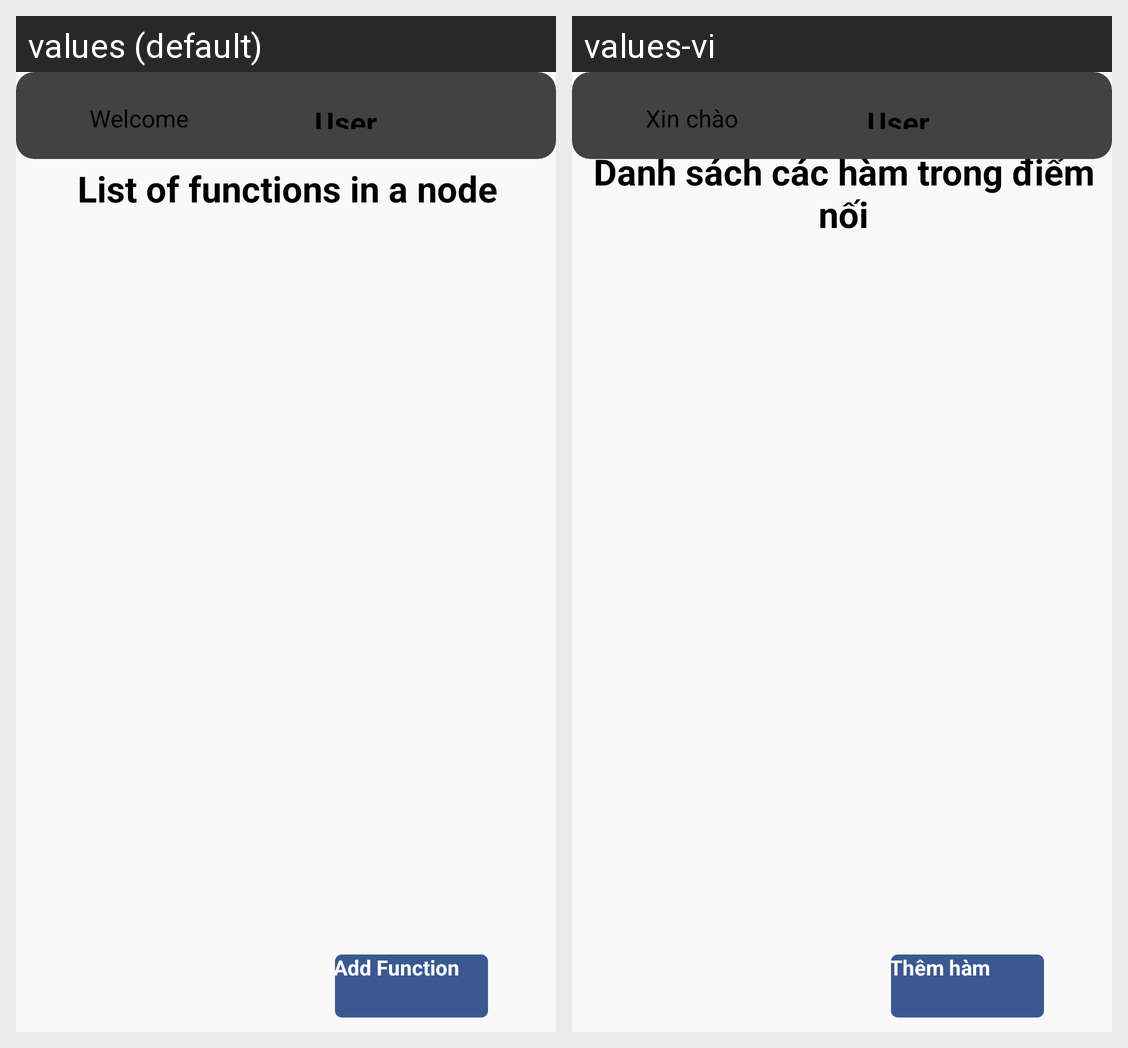

Here is an Android app screen in its default locale and in the app's own translations. Write out the translated-string differences for the strings that appear on this screen.
Android screen res/layout/activity_detail.xml rendered under 2 locales, left to right: values (default), values-vi. Device: Nexus 5 (rendered at 1080×1920; each locale shown at half size, 540×960, under a caption strip naming it); theme AppTheme.
Strings drawn on this screen, with the default value and each locale's value (text and hints the layout hard-codes, and strings that could not be matched under every locale, appear in the picture but are not listed):

list_of_functions_in_node
  values: List of functions in a node
  values-vi: Danh sách các hàm trong điểm nối

add_funcion
  values: Add Function
  values-vi: Thêm hàm

welcome_txt
  values: Welcome
  values-vi: Xin chào
